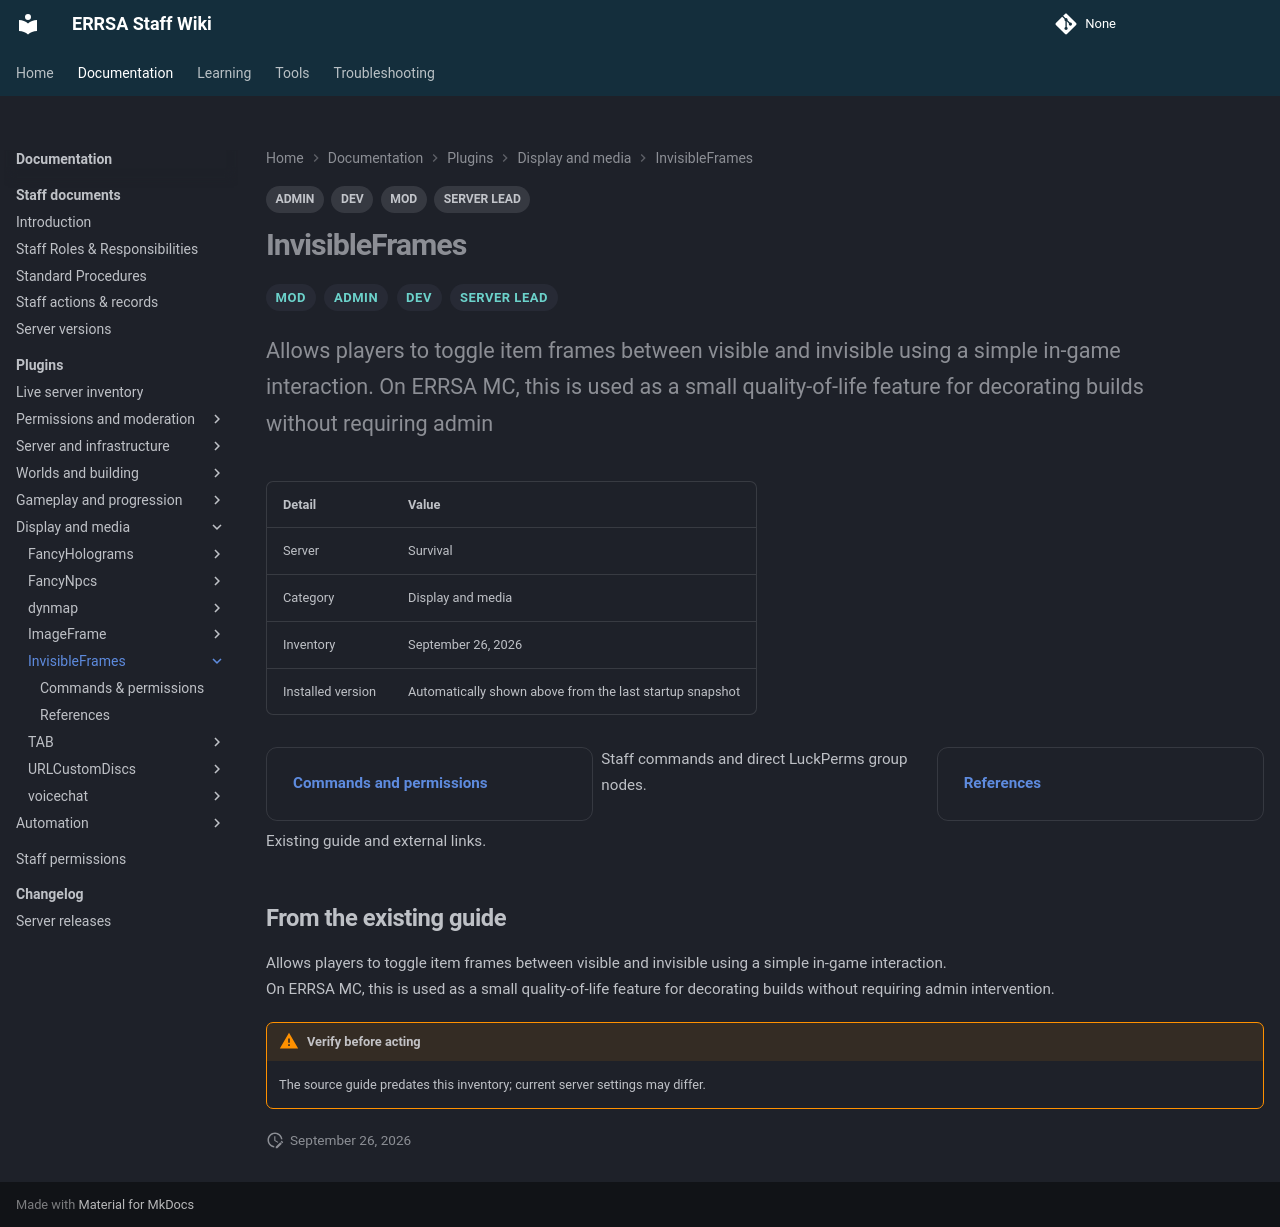

repository: DB-ERRSA/ERRSA-Staff-Wiki · page: documentation/plugins/invisibleframes/index.html · generator: mkdocs

---
title: InvisibleFrames
tags:
  - MOD
  - ADMIN
  - DEV
  - SERVER LEAD
---

# InvisibleFrames

<div class="errsa-plugin-status" data-plugin="InvisibleFrames" data-server="survival" data-root="../../../assets/wiki-sync/" aria-live="polite"></div>

<span class="staff-badge">MOD</span> <span class="staff-badge">ADMIN</span> <span class="staff-badge">DEV</span> <span class="staff-badge">SERVER LEAD</span>

<p class="lead">Allows players to toggle item frames between visible and invisible using a simple in-game interaction. On ERRSA MC, this is used as a small quality-of-life feature for decorating builds without requiring admin</p>

| Detail | Value |
|:--|:--|
| Server | Survival |
| Category | Display and media |
| Inventory | September 26, 2026 |
| Installed version | Automatically shown above from the last startup snapshot |

<div class="grid cards" markdown>

- **[Commands and permissions](commands.md)**

  Staff commands and direct LuckPerms group nodes.

- **[References](references.md)**

  Existing guide and external links.

</div>

## From the existing guide

Allows players to toggle item frames between visible and invisible using a simple in-game interaction.  
   On ERRSA MC, this is used as a small quality-of-life feature for decorating builds without requiring admin intervention.

!!! warning "Verify before acting"
    The source guide predates this inventory; current server settings may differ.
